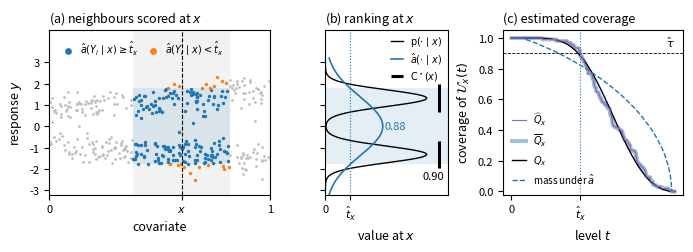

Here is the Python script that generated this plot: (Note: this script raises an exception after producing the figure.)
"""Schematic of rank calibration (Algorithm 1) on a toy model with d_X = d_Y = 1 (figure fig:alg).

X ~ U[0,1]; Y | x is a symmetric two-component Gaussian mixture whose modes separate and widen with x.
The ranking function a_hat(. | x) is the Gaussian density with the conditional mean and variance, so that its
super-level sets are intervals with the wrong shape; the selected level depends only on their order at x.
Panel (a): regression points; at the target x0 every neighbour is scored by a_hat(. | x0), and the
fixed candidate set U_{x0}(t_hat) (shaded) is applied to all points of the window.
Panel (b): a_hat(. | x0) and the true density p(. | x0) on the response axis, with the level t_hat, the oracle
set C*(x0) (bars) and the true coverages of U_{x0}(t_hat) and C*(x0).
Panel (c): estimated coverage Q_hat (weighted counts), its envelope Q_bar, the true coverage Q of the candidate
sets and the mass that a_hat assigns to them (used by one-stage calibration); Q_bar falls to tau at t_hat.

usage: python fig_alg_rank.py [out.pdf]   (default ../figures/alg_rank.pdf)
"""
import os, sys
import numpy as np
import matplotlib
matplotlib.use("Agg")
import matplotlib.pyplot as plt
from scipy.stats import norm

rng = np.random.default_rng(3)
GAMMA, X0, H = 0.9, 0.6, 0.22


def mix(y, x):
    m, s = 0.9 + 0.7 * x, 0.3 + 0.15 * x
    return 0.5 * norm.pdf(y, -m, s) + 0.5 * norm.pdf(y, m, s)


def sample(n):
    x = rng.uniform(0, 1, n); m, s = 0.9 + 0.7 * x, 0.3 + 0.15 * x
    sign = np.where(rng.uniform(size=n) < 0.5, -1.0, 1.0)
    return x, sign * m + s * rng.standard_normal(n)


p = lambda y, x: mix(y, x)                                                                  # true conditional density
ahat = lambda y, x: norm.pdf(y, 0.0, np.sqrt((0.9 + 0.7 * x) ** 2 + (0.3 + 0.15 * x) ** 2))   # Gaussian ranking function

X, Y = sample(400)
# local linear equivalent-kernel weights at X0 (triweight kernel, as in the simulations)
D = (X - X0) / H; k = np.clip(1 - D ** 2, 0, None) ** 3
F = np.stack([np.ones_like(D), D], 1); Gm = (F * k[:, None]).T @ F
w = k * (F @ np.linalg.solve(Gm, np.array([1.0, 0.0])))
a = ahat(Y, X0)
yy = np.linspace(-3.2, 3.2, 4001); dy = yy[1] - yy[0]
ay, py = ahat(yy, X0), p(yy, X0)
tgrid = np.linspace(0, ay.max() * 1.02, 600)
Qhat = np.array([(w * (a >= t)).sum() for t in tgrid])
Qbar = np.clip(np.maximum.accumulate(Qhat[::-1])[::-1], 0, 1)
Qtrue = np.array([(py * (ay >= t)).sum() * dy for t in tgrid])
Mest = np.array([(ay * (ay >= t)).sum() for t in tgrid]) / ay.sum()      # mass that a_hat assigns to U_x(t)
that = tgrid[np.argmax(Qbar <= GAMMA)]
inB = ay >= that
tone = tgrid[np.argmax(Mest <= GAMMA)]
srt = np.sort(py)[::-1]; tstar = srt[np.argmax(np.cumsum(srt) * dy >= GAMMA)]
inC = py >= tstar
covB, covC = (py * inB).sum() * dy, (py * inC).sum() * dy
print(f"t_hat={that:.4f}  coverage U_x(t_hat)={covB:.3f}  coverage C*={covC:.3f}  "
      f"one-stage level coverage={(py * (ay >= tone)).sum() * dy:.3f}  volumes {inB.sum() * dy:.2f} vs {inC.sum() * dy:.2f}  "
      f"nonzero weights={(w != 0).sum()}")


def intervals(mask):
    e = np.flatnonzero(np.diff(mask.astype(int)))
    return list(zip(yy[e[::2] + 1], yy[e[1::2]]))


ints, intsC = intervals(inB), intervals(inC)
YL = (-3.2, 4.5)
plt.rcParams.update({"font.size": 9, "axes.titlesize": 9, "axes.labelsize": 9, "xtick.labelsize": 8, "ytick.labelsize": 8})
fig, ax = plt.subplots(1, 3, figsize=(7.0, 2.6), gridspec_kw={"width_ratios": [1.35, 0.75, 1.1]})
# (a)
win = np.abs(X - X0) <= H
inside = ahat(Y, X0) >= that
ax[0].scatter(X[~win], Y[~win], s=4, c="0.75", lw=0)
ax[0].scatter(X[win & inside], Y[win & inside], s=6, c="C0", lw=0, label=r"$\hat a(Y_i\mid x)\geq\hat t_x$")
ax[0].scatter(X[win & ~inside], Y[win & ~inside], s=6, c="C1", lw=0, label=r"$\hat a(Y_i\mid x)<\hat t_x$")
for lo, hi in ints:
    ax[0].fill_between([X0 - H, X0 + H], lo, hi, color="C0", alpha=0.12, lw=0)
ax[0].axvline(X0, color="k", lw=0.8, ls="--"); ax[0].axvspan(X0 - H, X0 + H, color="0.9", alpha=0.5, lw=0, zorder=0)
ax[0].set_xlim(0, 1); ax[0].set_ylim(*YL); ax[0].set_yticks(range(-3, 4)); ax[0].set_xlabel("covariate"); ax[0].set_ylabel("response $y$")
ax[0].set_xticks([0, X0, 1]); ax[0].set_xticklabels(["0", "$x$", "1"])
ax[0].set_title("(a) neighbours scored at $x$", loc="left")
ax[0].legend(loc="upper left", fontsize=7, frameon=False, handletextpad=0.2, markerscale=2, ncol=2, columnspacing=0.6)
# (b)
xr = max(py.max(), ay.max()) * 1.12
ax[1].plot(py, yy, color="k", lw=1.0, label=r"$\mathsf{p}(\cdot\mid x)$")
ax[1].plot(ay, yy, color="C0", lw=1.2, label=r"$\hat a(\cdot\mid x)$")
ax[1].axvline(that, color="C0", lw=0.8, ls=":")
for lo, hi in ints:
    ax[1].axhspan(lo, hi, color="C0", alpha=0.12, lw=0)
for j, (lo, hi) in enumerate(intsC):
    ax[1].plot([xr, xr], [lo, hi], color="k", lw=2.2, solid_capstyle="butt", label=r"$\mathsf{C}^\star(x)$" if j == 0 else None)
ax[1].text(0.62 * xr, 0.0, f"{covB:.2f}", color="C0", fontsize=8, ha="center", va="center")
ax[1].text(xr * 1.05, intsC[0][0] - 0.12, f"{covC:.2f}", color="k", fontsize=8, ha="right", va="top")
ax[1].set_xlim(0, xr * 1.08); ax[1].set_ylim(*YL); ax[1].set_yticks(range(-3, 4)); ax[1].set_yticklabels([])
ax[1].set_xlabel("value at $x$"); ax[1].set_xticks([0, that]); ax[1].set_xticklabels(["0", r"$\hat t_x$"])
ax[1].set_title("(b) ranking at $x$", loc="left")
ax[1].legend(loc="upper right", bbox_to_anchor=(1.03, 1.03), fontsize=7, frameon=False, handlelength=1.2, labelspacing=0.25)
# (c)
hb, = ax[2].step(tgrid, Qbar, where="post", color="C0", lw=2.8, alpha=0.45, zorder=1, label=r"$\overline{Q}_x$")
hh, = ax[2].step(tgrid, Qhat, where="post", color="C4", lw=0.8, zorder=3, label=r"$\widehat{Q}_x$")
hq, = ax[2].plot(tgrid, Qtrue, color="k", lw=1.0, label=r"$Q_x$")
hm, = ax[2].plot(tgrid, Mest, color="C0", lw=1.0, ls="--", label=r"mass under $\hat a$")
ax[2].axhline(GAMMA, color="k", lw=0.6, ls="--"); ax[2].axvline(that, color="C0", lw=0.8, ls=":")
ax[2].text(tgrid[-1], GAMMA + 0.03, r"$\hat\tau$", ha="right", va="bottom", fontsize=8)
ax[2].set_xticks([0, that]); ax[2].set_xticklabels(["0", r"$\hat t_x$"])
ax[2].set_xlabel("level $t$"); ax[2].set_ylabel(r"coverage of $\mathcal{U}_x(t)$"); ax[2].set_ylim(-0.02, 1.05)
ax[2].set_title("(c) estimated coverage", loc="left")
ax[2].legend(handles=[hh, hb, hq, hm], loc="lower left", fontsize=7, frameon=False, handlelength=1.4)   # caption order
plt.tight_layout(w_pad=0.6)
out = sys.argv[1] if len(sys.argv) > 1 else os.path.join(os.path.dirname(__file__), "..", "figures", "alg_rank.pdf")
plt.savefig(out, bbox_inches="tight", pad_inches=0.05)
plt.savefig(os.path.splitext(out)[0] + ".png", dpi=180, bbox_inches="tight", pad_inches=0.05)
print("saved", out)
